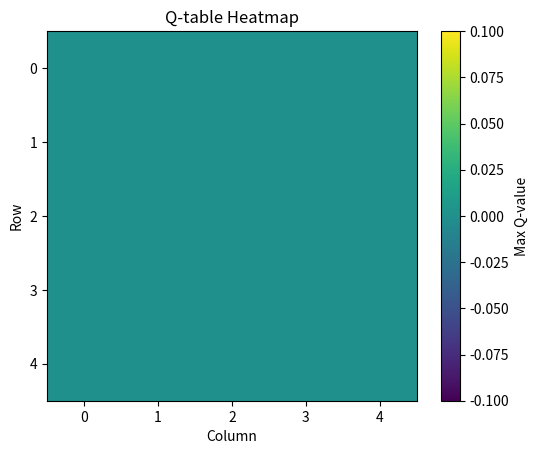

This figure's Python source: (Note: this script raises an exception after producing the figure.)
# -*- coding: utf-8 -*-
"""
Created on Sat Mar 28 12:59:23 2020

Assignment 2 - Agents and Reinforcement Learning

[redacted]
"""


import numpy as np
import random
import matplotlib.pyplot as plt



#set the rows and columns length
BOARD_ROWS = 5
BOARD_COLS = 5

#initalise start, win and lose states
START = (0, 0)
WIN_STATE = (4, 4)
HOLE_STATE = [(1,0),(3,1),(4,2),(1,3)]

#class state defines the board and decides reward, end and next position
class State:
    def __init__(self, state=START):
        #initalise the state to start and end to false
        self.state = state
        self.isEnd = False        

    def getReward(self):
        #give the rewards for each state -5 for loss, +1 for win, -1 for others
        for i in HOLE_STATE:
            if self.state == i:
                return -5
        if self.state == WIN_STATE:
            return 1       
        
        else:
            return -1

    def isEndFunc(self):
        #set state to end if win/loss
        if (self.state == WIN_STATE):
            self.isEnd = True
            
        for i in HOLE_STATE:
            if self.state == i:
                self.isEnd = True

    def nxtPosition(self, action):     
        #set the positions from current action - up, down, left, right
        if action == 0:                
            nxtState = (self.state[0] - 1, self.state[1]) #up             
        elif action == 1:
            nxtState = (self.state[0] + 1, self.state[1]) #down
        elif action == 2:
            nxtState = (self.state[0], self.state[1] - 1) #left
        else:
            nxtState = (self.state[0], self.state[1] + 1) #right


        #check if next state is possible
        if (nxtState[0] >= 0) and (nxtState[0] <= 4):
            if (nxtState[1] >= 0) and (nxtState[1] <= 4):    
                    #if possible change to next state                
                    return nxtState 
        #Return current state if outside grid     
        return self.state 



        
#class agent to implement reinforcement learning through grid  
class Agent:

    def __init__(self):
        #inialise states and actions 
        self.states = []
        self.actions = [0,1,2,3]    # up, down, left, right
        self.State = State()
        #set the learning and greedy values
        self.alpha = 0.5
        self.gamma = 0.9
        self.epsilon = 0.1
        self.isEnd = self.State.isEnd

        # array to retain reward values for plot
        self.plot_reward = []
        
        #initalise Q values as a dictionary for current and new
        self.Q = {}
        self.new_Q = {}
        #initalise rewards to 0
        self.rewards = 0
        
        #initalise all Q values across the board to 0, print these values
        for i in range(BOARD_ROWS):
            for j in range(BOARD_COLS):
                for k in range(len(self.actions)):
                    self.Q[(i, j, k)] =0
                    self.new_Q[(i, j, k)] = 0
        
        print(self.Q)
        
    

    #method to choose action with Epsilon greedy policy, and move to next state
    def Action(self):
        #random value vs epsilon
        rnd = random.random()
        #set arbitraty low value to compare with Q values to find max
        mx_nxt_reward =-10
        action = None
        
        #9/10 find max Q value over actions 
        if(rnd >self.epsilon) :
            #iterate through actions, find Q  value and choose best 
            for k in self.actions:
                
                i,j = self.State.state
                
                nxt_reward = self.Q[(i,j, k)]
                
                if nxt_reward >= mx_nxt_reward:
                    action = k
                    mx_nxt_reward = nxt_reward
                    
        #else choose random action
        else:
            action = np.random.choice(self.actions)
        
        #select the next state based on action chosen
        position = self.State.nxtPosition(action)
        return position,action
    
    
    #Q-learning Algorithm
    def Q_Learning(self,episodes, plot_freq=10):
        x = 0
        #iterate through best path for each episode
        while(x < episodes):
            #check if state is end
            if self.isEnd:
                #get current rewrard and add to array for plot
                reward = self.State.getReward()
                self.rewards += reward
                self.plot_reward.append(self.rewards)
                
                #get state, assign reward to each Q_value in state
                i,j = self.State.state
                for a in self.actions:
                    self.new_Q[(i,j,a)] = round(reward,3)
                
                # Plot current Q table every {plot_freq} episodes
                if x % plot_freq == 0 and x <= 100:
                    print(f'Episode {x}, Total Reward: {self.rewards}')
                    self.plot_q_table(episode=x)
                
                #reset state
                self.State = State()
                self.isEnd = self.State.isEnd
                
                #set rewards to zero and iterate to next episode
                self.rewards = 0
                x+=1                
            else:
                #set to arbitrary low value to compare net state actions
                mx_nxt_value = -10
                #get current state, next state, action and current reward
                next_state, action = self.Action()
                i,j = self.State.state
                reward = self.State.getReward()
                #add reward to rewards for plot
                self.rewards +=reward
                
                #iterate through actions to find max Q value for action based on next state action
                for a in self.actions:
                    nxtStateAction = (next_state[0], next_state[1], a)
                    q_value = (1-self.alpha)*self.Q[(i,j,action)] + self.alpha*(reward + self.gamma*self.Q[nxtStateAction])
                
                    #find largest Q value
                    if q_value >= mx_nxt_value:
                        mx_nxt_value = q_value
                
                #next state is now current state, check if end state
                self.State = State(state=next_state)
                self.State.isEndFunc()
                self.isEnd = self.State.isEnd
                
                #update Q values with max Q value for next state
                self.new_Q[(i,j,action)] = round(mx_nxt_value,3)
            
            #copy new Q values to Q table
            self.Q = self.new_Q.copy()
        #print final Q table output
        print(self.Q)
        
    #plot the reward vs episodes
    def plot(self,episodes):
        
        plt.plot(self.plot_reward)
        plt.show()
        
        
    #iterate through the board and find largest Q value in each, print output
    def showValues(self):
        for i in range(0, BOARD_ROWS):
            print('-----------------------------------------------')
            out = '| '
            for j in range(0, BOARD_COLS):
                mx_nxt_value = -10
                for a in self.actions:
                    nxt_value = self.Q[(i,j,a)]
                    if nxt_value >= mx_nxt_value:
                        mx_nxt_value = nxt_value
                out += str(mx_nxt_value).ljust(6) + ' | '
            print(out)
        print('-----------------------------------------------')
    
    def plot_q_table(self, episode):
        q_values = np.zeros((BOARD_ROWS, BOARD_COLS))
        for i in range(BOARD_ROWS):
            for j in range(BOARD_COLS):
                mx_nxt_value = -10
                for a in self.actions:
                    nxt_value = self.Q[(i, j, a)]
                    if nxt_value >= mx_nxt_value:
                        mx_nxt_value = nxt_value
                q_values[i, j] = mx_nxt_value

        plt.imshow(q_values, cmap='viridis', interpolation='nearest')
        plt.colorbar(label='Max Q-value')
        plt.title('Q-table Heatmap')
        plt.xlabel('Column')
        plt.ylabel('Row')
        plt.xticks(range(BOARD_COLS))
        plt.yticks(range(BOARD_ROWS))
        
        # plt.show()
        # Save the plot with the episode number in the filename
        plt.savefig(f'Images/results/q_table_heatmap_episode_{episode}.png')
        plt.close()
    
        
if __name__ == "__main__":
    #create agent for 10,000 episdoes implementing a Q-learning algorithm plot and show values.
    ag = Agent()
    episodes = 10000
    ag.Q_Learning(episodes)
    # ag.plot(episodes)
    ag.showValues()